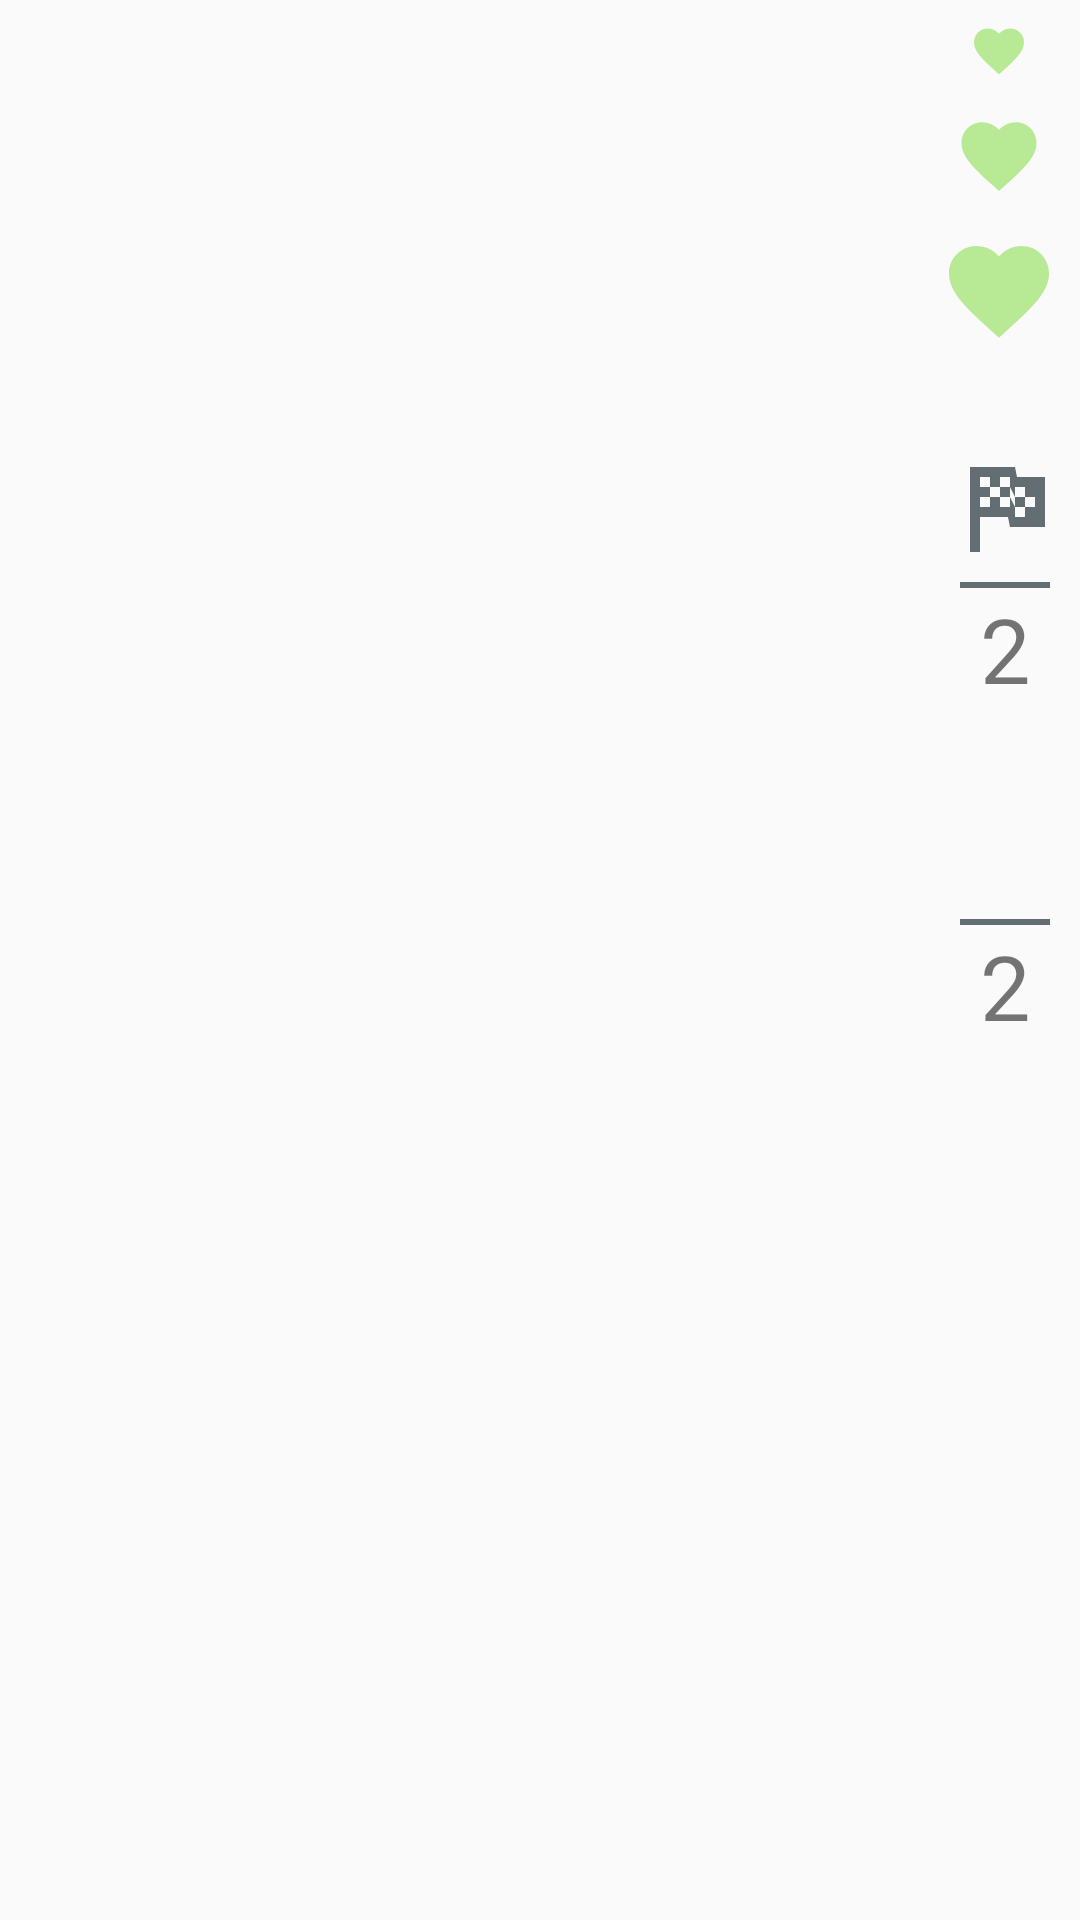

The Android layout XML behind this screen, and the referenced resources:
<!-- AndroidManifest.xml: application theme AppTheme -->
<!-- res/layout/activity_start.xml -->
<?xml version="1.0" encoding="utf-8"?>
<LinearLayout xmlns:android="http://schemas.android.com/apk/res/android"
    android:id="@+id/startActivityMainLayout"
    android:layout_width="match_parent"
    android:layout_height="match_parent"
    android:orientation="vertical">

    <LinearLayout
        android:layout_width="wrap_content"
        android:layout_height="wrap_content"
        android:layout_gravity="right"
        android:layout_margin="2dip"
        android:gravity="right|top"
        android:orientation="vertical">

        <FrameLayout
            android:id="@+id/lives_third"
            android:layout_width="30dip"
            android:layout_height="30dip"
            android:layout_gravity="center"
            android:padding="5dip">

            <ImageView
                android:id="@+id/health_40"
                android:layout_width="match_parent"
                android:layout_height="match_parent"
                android:scaleType="fitXY"
                android:src="@drawable/ic_cards_heart"
                android:tint="#b8e994" />

            <ImageView
                android:id="@+id/health_30"
                android:layout_width="match_parent"
                android:layout_height="match_parent"
                android:scaleType="fitXY"
                android:src="@drawable/ic_heart_broken"
                android:tint="#fab1a0"
                android:visibility="gone" />

            <ImageView
                android:id="@+id/health_20"
                android:layout_width="match_parent"
                android:layout_height="match_parent"
                android:scaleType="fitXY"
                android:src="@drawable/ic_heart_off"
                android:tint="#e17055"
                android:visibility="gone" />
        </FrameLayout>

        <FrameLayout
            android:id="@+id/lives_second"
            android:layout_width="40dip"
            android:layout_height="40dip"
            android:layout_gravity="center"
            android:padding="5dip">

            <ImageView
                android:id="@+id/health_70"
                android:layout_width="match_parent"
                android:layout_height="match_parent"
                android:scaleType="fitXY"
                android:src="@drawable/ic_cards_heart"
                android:tint="#b8e994" />

            <ImageView
                android:id="@+id/health_60"
                android:layout_width="match_parent"
                android:layout_height="match_parent"
                android:scaleType="fitXY"
                android:src="@drawable/ic_heart_broken"
                android:tint="#fab1a0"
                android:visibility="gone" />

            <ImageView
                android:id="@+id/health_50"
                android:layout_width="match_parent"
                android:layout_height="match_parent"
                android:scaleType="fitXY"
                android:src="@drawable/ic_heart_off"
                android:tint="#e17055"
                android:visibility="gone" />
        </FrameLayout>

        <FrameLayout
            android:id="@+id/lives_first"
            android:layout_width="50dip"
            android:layout_height="50dip"
            android:layout_gravity="center"
            android:padding="5dip">

            <ImageView
                android:id="@+id/health_100"
                android:layout_width="match_parent"
                android:layout_height="match_parent"
                android:scaleType="fitXY"
                android:src="@drawable/ic_cards_heart"
                android:tint="#b8e994" />

            <ImageView
                android:id="@+id/health_90"
                android:layout_width="match_parent"
                android:layout_height="match_parent"
                android:scaleType="fitXY"
                android:src="@drawable/ic_heart_broken"
                android:tint="#fab1a0"
                android:visibility="gone" />

            <ImageView
                android:id="@+id/health_80"
                android:layout_width="match_parent"
                android:layout_height="match_parent"
                android:scaleType="fitXY"
                android:src="@drawable/ic_heart_off"
                android:tint="#e17055"
                android:visibility="gone" />
        </FrameLayout>


    </LinearLayout>

    <LinearLayout
        android:layout_width="wrap_content"
        android:layout_height="wrap_content"
        android:layout_gravity="end|bottom"
        android:layout_marginLeft="2dip"
        android:layout_marginTop="20dip"
        android:gravity="end|bottom"
        android:orientation="vertical">

        <FrameLayout
            android:layout_width="50dip"
            android:layout_height="50dip"
            android:layout_gravity="center"
            android:padding="5dip">

            <ImageView
                android:id="@+id/level"
                android:layout_width="match_parent"
                android:layout_height="match_parent"
                android:scaleType="fitXY"
                android:src="@drawable/ic_flag_checkered"
                android:tint="@color/colorAmericanRiver"
                android:visibility="visible" />
        </FrameLayout>

        <View
            android:layout_width="30dip"
            android:layout_height="2dip"
            android:layout_gravity="center"
            android:padding="5dip"
            android:background="@color/colorAmericanRiver" />

        <TextView
            android:id="@+id/textView_gameLevel"
            android:layout_width="match_parent"
            android:layout_height="match_parent"
            android:gravity="center"
            android:textSize="30dip"
            android:text="2" />
    </LinearLayout>

    <LinearLayout
        android:layout_width="wrap_content"
        android:layout_height="wrap_content"
        android:layout_gravity="end|bottom"
        android:layout_marginLeft="2dip"
        android:layout_marginTop="20dip"
        android:gravity="end|bottom"
        android:orientation="vertical">

        <FrameLayout
            android:layout_width="50dip"
            android:layout_height="50dip"
            android:layout_gravity="center"
            android:padding="5dip">

            <ImageView
                android:id="@+id/score"
                android:layout_width="match_parent"
                android:layout_height="match_parent"
                android:scaleType="fitXY"
                android:src="@drawable/ic_star"
                android:tint="@color/colorBrightYarrow"
                android:visibility="visible" />
        </FrameLayout>

        <View
            android:layout_width="30dip"
            android:layout_height="2dip"
            android:layout_gravity="center"
            android:padding="5dip"
            android:background="@color/colorAmericanRiver" />

        <TextView
            android:id="@+id/textView_gameScore"
            android:layout_width="match_parent"
            android:layout_height="match_parent"
            android:gravity="center"
            android:textSize="30dip"
            android:text="2" />
    </LinearLayout>

    <LinearLayout
        android:layout_width="wrap_content"
        android:layout_height="wrap_content"
        android:layout_gravity="end|bottom"
        android:layout_marginLeft="2dip"
        android:layout_marginTop="20dip"
        android:gravity="end|bottom"
        android:orientation="vertical"
        android:visibility="gone">

        <FrameLayout
            android:layout_width="50dip"
            android:layout_height="50dip"
            android:layout_gravity="center"
            android:padding="5dip">

            <ImageView
                android:id="@+id/sound_high"
                android:layout_width="match_parent"
                android:layout_height="match_parent"
                android:scaleType="fitXY"
                android:src="@drawable/ic_volume_high"
                android:tint="@color/colorAmericanRiver" />

            <ImageView
                android:id="@+id/sound_medium"
                android:layout_width="match_parent"
                android:layout_height="match_parent"
                android:scaleType="fitXY"
                android:src="@drawable/ic_volume_medium"
                android:tint="@color/colorAmericanRiver"
                android:visibility="gone" />

            <ImageView
                android:id="@+id/sound_low"
                android:layout_width="match_parent"
                android:layout_height="match_parent"
                android:scaleType="fitXY"
                android:src="@drawable/ic_volume_low"
                android:tint="@color/colorAmericanRiver"
                android:visibility="gone" />

            <ImageView
                android:id="@+id/sound_off"
                android:layout_width="match_parent"
                android:layout_height="match_parent"
                android:scaleType="fitXY"
                android:src="@drawable/ic_volume_off"
                android:tint="@color/colorAmericanRiver"
                android:visibility="gone" />
        </FrameLayout>
    </LinearLayout>

    <LinearLayout
        android:layout_width="wrap_content"
        android:layout_height="wrap_content"
        android:layout_gravity="end|bottom"
        android:layout_marginLeft="2dip"
        android:layout_marginTop="20dip"
        android:gravity="end|bottom"
        android:orientation="vertical"
        android:visibility="gone">

        <FrameLayout
            android:layout_width="50dip"
            android:layout_height="50dip"
            android:layout_gravity="center"
            android:padding="5dip">

            <Button
                android:id="@+id/settings"
                android:layout_width="match_parent"
                android:layout_height="match_parent"
                android:scaleType="fitXY"
                android:background="@drawable/ic_settings"
                android:tint="@color/colorAmericanRiver"
                android:visibility="visible"
                android:onClick="goButtonClickHandler" />
        </FrameLayout>
    </LinearLayout>
</LinearLayout>
<!-- resources referenced by this layout -->
<resources>
  <color name="colorAmericanRiver">#636e72</color>
  <color name="colorBrightYarrow">#fdcb6e</color>
  <!-- drawable ic_cards_heart (drawable) -->
  <vector xmlns:android="http://schemas.android.com/apk/res/android"
      android:width="24dp"
      android:height="24dp"
      android:viewportWidth="24.0"
      android:viewportHeight="24.0">
      <path
          android:fillColor="#FF000000"
          android:pathData="M12,21.35L10.55,20.03C5.4,15.36 2,12.27 2,8.5C2,5.41 4.42,3 7.5,3C9.24,3 10.91,3.81 12,5.08C13.09,3.81 14.76,3 16.5,3C19.58,3 22,5.41 22,8.5C22,12.27 18.6,15.36 13.45,20.03L12,21.35Z" />
  </vector>
  <!-- drawable ic_flag_checkered (drawable) -->
  <vector xmlns:android="http://schemas.android.com/apk/res/android"
      android:width="24dp"
      android:height="24dp"
      android:viewportWidth="24.0"
      android:viewportHeight="24.0">
      <path
          android:fillColor="#FF000000"
          android:pathData="M14.4,6H20V16H13L12.6,14H7V21H5V4H14L14.4,6M14,14H16V12H18V10H16V8H14V10L13,8V6H11V8H9V6H7V8H9V10H7V12H9V10H11V12H13V10L14,12V14M11,10V8H13V10H11M14,10H16V12H14V10Z" />
  </vector>
  <!-- drawable ic_heart_broken (drawable) -->
  <vector xmlns:android="http://schemas.android.com/apk/res/android"
      android:width="24dp"
      android:height="24dp"
      android:viewportWidth="24.0"
      android:viewportHeight="24.0">
      <path
          android:fillColor="#FF000000"
          android:pathData="M12,21.35L10.55,20.03C5.4,15.36 2,12.27 2,8.5C2,5.41 4.42,3 7.5,3C8.17,3 8.82,3.12 9.44,3.33L13,9.35L9,14.35L12,21.35V21.35M16.5,3C19.58,3 22,5.41 22,8.5C22,12.27 18.6,15.36 13.45,20.03L12,21.35L11,14.35L15.5,9.35L12.85,4.27C13.87,3.47 15.17,3 16.5,3Z" />
  </vector>
  <!-- drawable ic_heart_off (drawable) -->
  <vector xmlns:android="http://schemas.android.com/apk/res/android"
      android:width="24dp"
      android:height="24dp"
      android:viewportWidth="24.0"
      android:viewportHeight="24.0">
      <path
          android:fillColor="#FF000000"
          android:pathData="M1,4.27L2.28,3L20,20.72L18.73,22L15.18,18.44L13.45,20.03L12,21.35L10.55,20.03C5.4,15.36 2,12.27 2,8.5C2,7.55 2.23,6.67 2.63,5.9L1,4.27M7.5,3C9.24,3 10.91,3.81 12,5.08C13.09,3.81 14.76,3 16.5,3C19.58,3 22,5.41 22,8.5C22,11.07 20.42,13.32 17.79,15.97L5.27,3.45C5.95,3.16 6.7,3 7.5,3Z" />
  </vector>
  <!-- drawable ic_volume_high (drawable) -->
  <vector xmlns:android="http://schemas.android.com/apk/res/android"
      android:width="24dp"
      android:height="24dp"
      android:viewportWidth="24.0"
      android:viewportHeight="24.0">
      <path
          android:fillColor="#FF000000"
          android:pathData="M14,3.23V5.29C16.89,6.15 19,8.83 19,12C19,15.17 16.89,17.84 14,18.7V20.77C18,19.86 21,16.28 21,12C21,7.72 18,4.14 14,3.23M16.5,12C16.5,10.23 15.5,8.71 14,7.97V16C15.5,15.29 16.5,13.76 16.5,12M3,9V15H7L12,20V4L7,9H3Z" />
  </vector>
  <!-- drawable ic_volume_low (drawable) -->
  <vector xmlns:android="http://schemas.android.com/apk/res/android"
      android:width="24dp"
      android:height="24dp"
      android:viewportWidth="24.0"
      android:viewportHeight="24.0">
      <path
          android:fillColor="#FF000000"
          android:pathData="M7,9V15H11L16,20V4L11,9H7Z" />
  </vector>
  <!-- drawable ic_volume_medium (drawable) -->
  <vector xmlns:android="http://schemas.android.com/apk/res/android"
      android:width="24dp"
      android:height="24dp"
      android:viewportWidth="24.0"
      android:viewportHeight="24.0">
      <path
          android:fillColor="#FF000000"
          android:pathData="M5,9V15H9L14,20V4L9,9M18.5,12C18.5,10.23 17.5,8.71 16,7.97V16C17.5,15.29 18.5,13.76 18.5,12Z" />
  </vector>
  <style name="AppTheme" parent="Theme.AppCompat.Light.NoActionBar">
          
          <item name="colorPrimary">@color/colorGoodSamaritan</item>
          <item name="colorPrimaryDark">@color/colorForestBlues</item>
          <item name="colorAccent">@color/colorSpray</item>
      </style>
  <color name="colorGoodSamaritan">#3c6382</color>
  <color name="colorForestBlues">#0a3d62</color>
  <color name="colorSpray">#82ccdd</color>
</resources>
